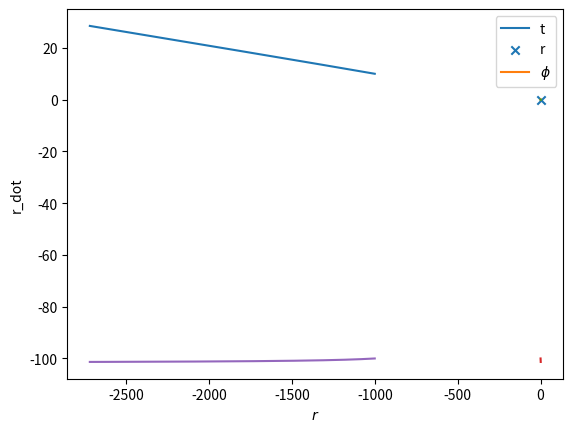

The matplotlib source for this figure:
import numpy as np
from matplotlib import pyplot as plt
from scipy.integrate import solve_ivp

#Constants

H0 = 1
c = 1 #km/s
OM = 0.3
OLambda = 0.7
M = 1e6

#k and J are set by Novikov initial conditions

PHi = -0.0011111111111111113
ri = -1000
Ri = -100

J = PHi * ri**2
k = (Ri**2 + (1 - 2 * M / ri) * J**2 / ri**2)**0.5

#Define 4 first order differential equations to solve simultaneously

def r_dot(R):
    return(R)

def t_dot(r):
    #r = abs(r)
    t_dot = k / (1 - 2 * M / r)
    return(t_dot)

def R_dot(r,R):
    #r = abs(r)
    term1 = -1 * (1 - 2 * M / r) * M * r**-2 * t_dot(r)**2
    term2 = (1 - 2 * M / r)**-1 * M * r**-2 * R**2
    term3 = (1 - 2 * M / r) * r * phi_dot(r)**2
    print(term1, term2, term3)
    R_dot = term1 + term2 + term3 
    return(R_dot)

def phi_dot(r):
    phi_dot = J / r**2
    return(phi_dot)

#Now define a function that contains them all

def overall(sigma,y):
    print(sigma, y)
    t,r,phi,R = y
    y_dot = [t_dot(r), r_dot(r), phi_dot(r), R_dot(r,R)]
    return(y_dot)

#Initial conditions

y0 = [0, ri, -0.01, Ri]

#Integration

sigma = np.arange(100000) * 0.00001 
sol = solve_ivp(overall, [0,np.max(sigma)], y0, method="LSODA", min_step=0, max_step=100, t_eval=sigma)

#Plot xy

x = sol.y[1] * np.cos(sol.y[2])
y = sol.y[1] * np.sin(sol.y[2])

plt.plot(x,y)
plt.scatter(0,0, marker="x")
plt.xlabel("x")
plt.ylabel("y")
#plt.xlim([-1000,1000])
#plt.ylim([-100,100])
plt.show()

print(R_dot(ri,Ri),Ri,ri)

#Plot t, r and phi vs sigma

plt.plot(sol.t,sol.y[0])
#plt.plot(sol.t,sol.y[1])
plt.plot(sol.t,sol.y[2])
plt.xlabel("$\sigma$")
plt.ylabel("value")
plt.legend(["t","r","$\phi$"])
plt.show()

plt.plot(sol.t,sol.y[3])
plt.xlabel("$\sigma$")
plt.ylabel("r_dot")
plt.show()

plt.plot(sol.y[1],sol.y[3])
plt.xlabel("$r$")
plt.ylabel("r_dot")
plt.show()
